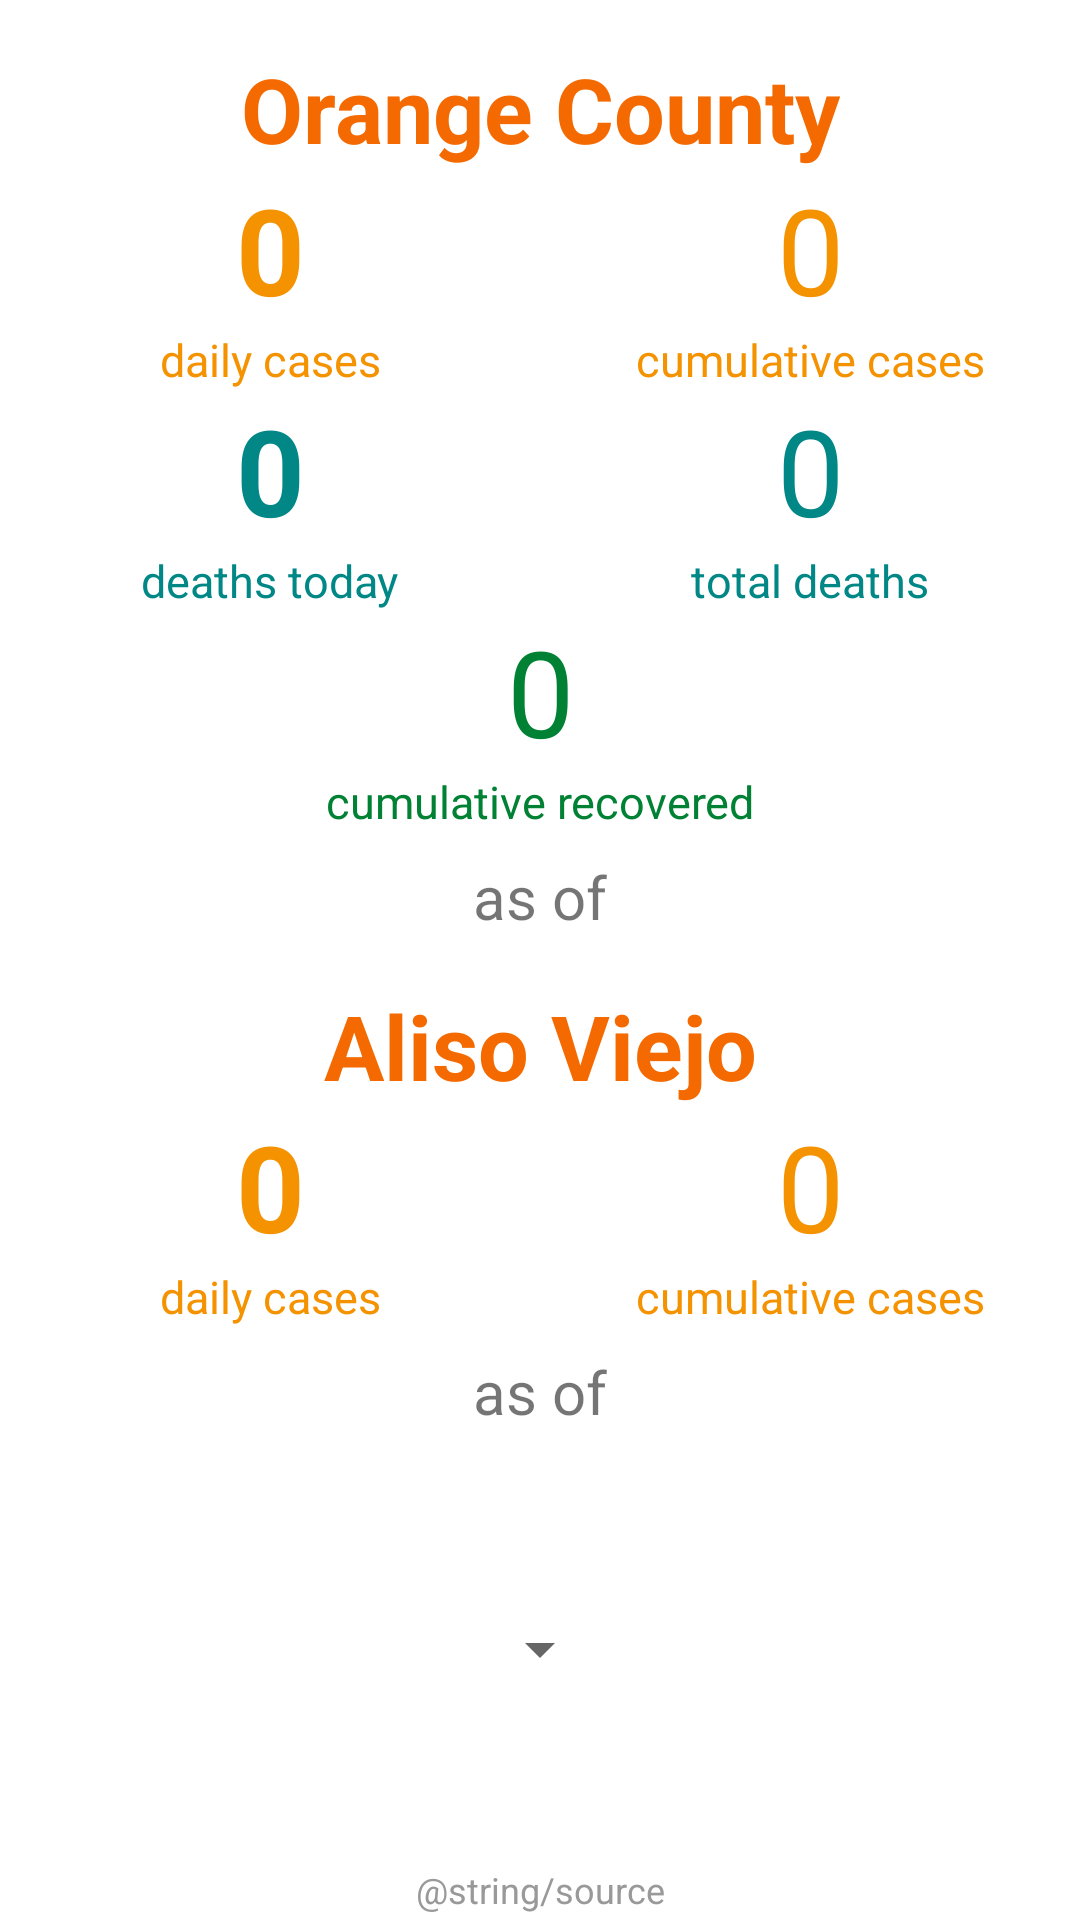

Produce the Android XML layout that renders to this screen, including the resource entries it uses.
<!-- AndroidManifest.xml: application theme Theme.OC19 -->
<!-- res/layout/activity_main.xml -->
<?xml version="1.0" encoding="utf-8"?>
<androidx.constraintlayout.widget.ConstraintLayout xmlns:android="http://schemas.android.com/apk/res/android"
    xmlns:app="http://schemas.android.com/apk/res-auto"
    xmlns:tools="http://schemas.android.com/tools"
    android:layout_width="match_parent"
    android:layout_height="match_parent"
    tools:context=".MainActivity">

    <Spinner
        android:id="@+id/city_spinner"
        android:layout_width="wrap_content"
        android:layout_height="wrap_content"
        app:layout_constraintBottom_toTopOf="@+id/textView"
        app:layout_constraintEnd_toEndOf="parent"
        app:layout_constraintStart_toStartOf="parent"
        app:layout_constraintTop_toBottomOf="@+id/cityDate" />

    <TextView
        android:id="@+id/county"
        android:layout_width="wrap_content"
        android:layout_height="wrap_content"
        android:layout_marginTop="16dp"
        android:text="@string/county"
        android:textColor="@color/orange_700"
        android:textSize="@dimen/title"
        android:textStyle="bold"
        app:layout_constraintEnd_toEndOf="parent"
        app:layout_constraintStart_toStartOf="parent"
        app:layout_constraintTop_toTopOf="parent" />

    <TextView
        android:id="@+id/countyDailyCases"
        android:layout_width="wrap_content"
        android:layout_height="wrap_content"
        android:text="@string/defaultCount"
        android:textSize="@dimen/count"
        android:textStyle="bold"
        android:textColor="@color/orange_500"
        app:layout_constraintEnd_toStartOf="@+id/centerRef"
        app:layout_constraintStart_toStartOf="parent"
        app:layout_constraintTop_toBottomOf="@+id/county" />

    <TextView
        android:id="@+id/countyDailyCasesLabel"
        android:layout_width="wrap_content"
        android:layout_height="wrap_content"
        android:text="@string/daily_cases"
        android:textColor="@color/orange_500"
        android:textSize="@dimen/label"
        app:layout_constraintEnd_toStartOf="@+id/centerRef"
        app:layout_constraintStart_toStartOf="parent"
        app:layout_constraintTop_toBottomOf="@+id/countyCumulativeCases" />

    <TextView
        android:id="@+id/countyCumulativeCases"
        android:layout_width="wrap_content"
        android:layout_height="wrap_content"
        android:text="@string/defaultCount"
        android:textSize="@dimen/count"
        android:textColor="@color/orange_500"
        app:layout_constraintEnd_toEndOf="parent"
        app:layout_constraintStart_toEndOf="@+id/centerRef"
        app:layout_constraintTop_toBottomOf="@+id/county" />

    <TextView
        android:id="@+id/countyCumulativeCasesLabel"
        android:layout_width="wrap_content"
        android:layout_height="wrap_content"
        android:text="@string/cumulative_cases"
        android:textColor="@color/orange_500"
        android:textSize="@dimen/label"
        app:layout_constraintEnd_toEndOf="parent"
        app:layout_constraintStart_toEndOf="@+id/centerRef"
        app:layout_constraintTop_toBottomOf="@+id/countyCumulativeCases" />

    <TextView
        android:id="@+id/city"
        android:layout_width="wrap_content"
        android:layout_height="wrap_content"
        android:layout_marginTop="16dp"
        android:singleLine="true"
        android:text="@string/defaultCity"
        android:textColor="@color/orange_700"
        android:textSize="30sp"
        android:textStyle="bold"
        app:layout_constraintEnd_toEndOf="parent"
        app:layout_constraintStart_toStartOf="parent"
        app:layout_constraintTop_toBottomOf="@+id/countyDate" />

    <TextView
        android:id="@+id/cityDailyCases"
        android:layout_width="wrap_content"
        android:layout_height="wrap_content"
        android:gravity="center_horizontal"
        android:text="@string/defaultCount"
        android:textSize="@dimen/count"
        android:textStyle="bold"
        android:textColor="@color/orange_500"
        app:layout_constraintEnd_toStartOf="@+id/centerRef"
        app:layout_constraintStart_toStartOf="parent"
        app:layout_constraintTop_toBottomOf="@+id/city" />

    <TextView
        android:id="@+id/cityDailyLabel"
        android:layout_width="wrap_content"
        android:layout_height="wrap_content"
        android:text="@string/daily_cases"
        android:textColor="@color/orange_500"
        android:textSize="@dimen/label"
        app:layout_constraintEnd_toStartOf="@+id/centerRef"
        app:layout_constraintStart_toStartOf="parent"
        app:layout_constraintTop_toBottomOf="@+id/cityDailyCases" />

    <TextView
        android:id="@+id/cityCumulativeCases"
        android:layout_width="wrap_content"
        android:layout_height="wrap_content"
        android:text="@string/defaultCount"
        android:textSize="@dimen/count"
        android:textColor="@color/orange_500"
        app:layout_constraintEnd_toEndOf="parent"
        app:layout_constraintStart_toEndOf="@+id/centerRef"
        app:layout_constraintTop_toBottomOf="@+id/city" />

    <TextView
        android:id="@+id/cityCumulativeLabel"
        android:layout_width="wrap_content"
        android:layout_height="wrap_content"
        android:gravity="center_horizontal"
        android:text="@string/cumulative_cases"
        android:textColor="@color/orange_500"
        android:textAlignment="center"
        android:textSize="@dimen/label"
        app:layout_constraintEnd_toEndOf="parent"
        app:layout_constraintStart_toEndOf="@+id/centerRef"
        app:layout_constraintTop_toBottomOf="@+id/cityCumulativeCases" />

    <TextView
        android:id="@+id/cityDate"
        android:layout_width="wrap_content"
        android:layout_height="wrap_content"
        android:layout_marginTop="8dp"
        android:text="@string/defaultDate"
        android:textSize="@dimen/date"
        app:layout_constraintEnd_toEndOf="parent"
        app:layout_constraintStart_toStartOf="parent"
        app:layout_constraintTop_toBottomOf="@+id/cityDailyLabel" />

    <TextView
        android:id="@+id/countyDailyDeaths"
        android:layout_width="wrap_content"
        android:layout_height="wrap_content"
        android:text="@string/defaultCount"
        android:textColor="@color/teal_700"
        android:textSize="@dimen/count"
        android:textStyle="bold"
        app:layout_constraintEnd_toStartOf="@+id/centerRef"
        app:layout_constraintStart_toStartOf="parent"
        app:layout_constraintTop_toBottomOf="@+id/countyDailyCasesLabel" />

    <TextView
        android:id="@+id/countyCumulativeDeaths"
        android:layout_width="wrap_content"
        android:layout_height="wrap_content"
        android:text="@string/defaultCount"
        android:textColor="@color/teal_700"
        android:textSize="@dimen/count"
        app:layout_constraintEnd_toEndOf="parent"
        app:layout_constraintStart_toEndOf="@+id/centerRef"
        app:layout_constraintTop_toBottomOf="@+id/countyCumulativeCasesLabel" />

    <TextView
        android:id="@+id/countyDailyDeathsLabel"
        android:layout_width="wrap_content"
        android:layout_height="wrap_content"
        android:text="@string/daily_deaths"
        android:textColor="@color/teal_700"
        android:textSize="@dimen/label"
        app:layout_constraintEnd_toStartOf="@+id/centerRef"
        app:layout_constraintStart_toStartOf="parent"
        app:layout_constraintTop_toBottomOf="@+id/countyDailyDeaths" />

    <TextView
        android:id="@+id/countyCumulativeDeathsLabel"
        android:layout_width="wrap_content"
        android:layout_height="wrap_content"
        android:text="@string/cumulative_deaths"
        android:textColor="@color/teal_700"
        android:textSize="@dimen/label"
        app:layout_constraintEnd_toEndOf="parent"
        app:layout_constraintStart_toEndOf="@+id/centerRef"
        app:layout_constraintTop_toBottomOf="@+id/countyCumulativeDeaths" />

    <TextView
        android:id="@+id/countyDate"
        android:layout_width="wrap_content"
        android:layout_height="wrap_content"
        android:layout_marginTop="8dp"
        android:text="@string/defaultDate"
        android:textSize="@dimen/date"
        app:layout_constraintEnd_toEndOf="parent"
        app:layout_constraintStart_toStartOf="parent"
        app:layout_constraintTop_toBottomOf="@+id/countyCumulativeRecoveredLabel" />

    <TextView
        android:id="@+id/centerRef"
        android:layout_width="wrap_content"
        android:layout_height="wrap_content"
        app:layout_constraintEnd_toEndOf="parent"
        app:layout_constraintStart_toStartOf="parent"
        tools:layout_editor_absoluteY="30dp" />

    <TextView
        android:id="@+id/textView"
        android:layout_width="wrap_content"
        android:layout_height="wrap_content"
        android:layout_marginBottom="2dp"
        android:text="@string/source"
        android:textColor="#999999"
        android:textSize="12dp"
        app:layout_constraintBottom_toBottomOf="parent"
        app:layout_constraintEnd_toEndOf="parent"
        app:layout_constraintStart_toStartOf="parent" />

    <TextView
        android:id="@+id/countyCumulativeRecoveredLabel"
        android:layout_width="wrap_content"
        android:layout_height="wrap_content"
        android:text="@string/cumulative_recovered"
        android:textColor="@color/green_500"
        android:textSize="@dimen/label"
        app:layout_constraintEnd_toEndOf="parent"
        app:layout_constraintStart_toStartOf="parent"
        app:layout_constraintTop_toBottomOf="@+id/countyCumulativeRecovered" />

    <TextView
        android:id="@+id/countyCumulativeRecovered"
        android:layout_width="wrap_content"
        android:layout_height="wrap_content"
        android:textColor="@color/green_500"
        android:text="@string/defaultCount"
        android:textSize="@dimen/count"
        app:layout_constraintEnd_toEndOf="parent"
        app:layout_constraintStart_toStartOf="parent"
        app:layout_constraintTop_toBottomOf="@+id/countyDailyDeathsLabel" />

</androidx.constraintlayout.widget.ConstraintLayout>
<!-- resources referenced by this layout -->
<resources>
  <color name="green_500">#008134</color>
  <color name="orange_500">#FFF49200</color>
  <color name="orange_700">#FFF46A00</color>
  <color name="teal_700">#FF018786</color>
  <dimen name="count">36sp</dimen>
  <dimen name="date">18sp</dimen>
  <dimen name="label">15sp</dimen>
  <dimen name="title">30sp</dimen>
  <string name="county">Orange County</string>
  <string name="cumulative_cases">cumulative cases</string>
  <string name="cumulative_deaths">total deaths</string>
  <string name="cumulative_recovered">cumulative recovered</string>
  <string name="daily_cases">daily cases</string>
  <string name="daily_deaths">deaths today</string>
  <string name="defaultCity">Aliso Viejo</string>
  <string name="defaultCount">0</string>
  <string name="defaultDate">as of</string>
  <style name="Theme.OC19" parent="Theme.MaterialComponents.DayNight.DarkActionBar">
          
          <item name="colorPrimary">@color/orange_500</item>
          <item name="colorPrimaryVariant">@color/orange_700</item>
          <item name="colorOnPrimary">@color/white</item>
          
          <item name="colorSecondary">@color/teal_200</item>
          <item name="colorSecondaryVariant">@color/teal_700</item>
          <item name="colorOnSecondary">@color/black</item>
          
          <item name="android:statusBarColor" tools:targetApi="l">?attr/colorPrimaryVariant</item>
          
      </style>
  <color name="white">#FFFFFFFF</color>
  <color name="teal_200">#FF03DAC5</color>
  <color name="black">#FF000000</color>
</resources>
